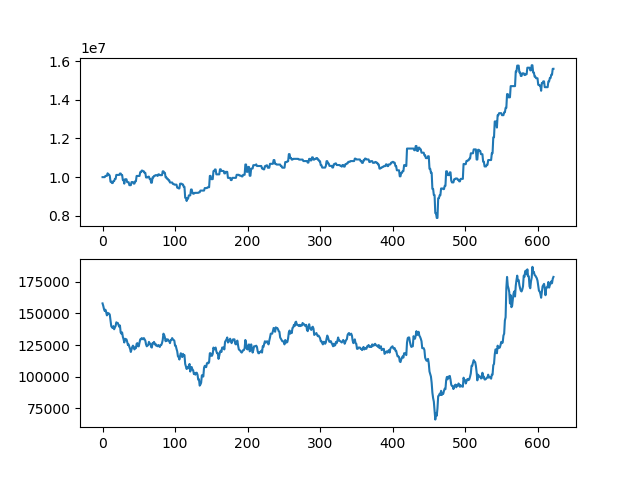

Data behind this chart, as committed beside it:
asset, close
10000000, 158000
10000000, 156000
10000000, 153500
10000000, 152000
10065000, 153000
10065000, 151000
10065000, 148500
10199000, 150500
10132000, 149500
10132000, 150000
10065000, 149000
9763500, 144500
9763500, 140000
9694500, 139000
9694500, 138500
9798000, 140000
9798000, 137500
9904500, 139000
9904500, 140000
10114500, 143000
10114500, 142500
10114500, 142500
10114500, 141000
10114500, 139500
10186500, 140500
10186500, 135000
10111500, 134000
10111500, 135000
9852500, 131500
9852500, 129500
9662500, 127000
9890500, 130000
9890500, 129000
9890500, 129500
9738500, 127500
9738500, 125000
9738500, 125500
9584500, 123500
9584500, 122000
9584500, 119500
9744500, 121500
9744500, 123500
9744500, 124500
9666500, 123500
9666500, 121500
9785000, 123000
9785000, 122500
10061500, 126000
10061500, 126500
10061500, 124000
10061500, 124000
10061500, 127000
10259000, 129500
10259000, 129500
10338000, 130500
10338000, 130000
10298500, 129500
10298500, 130500
10220500, 129500
10220500, 128500
... 563 more rows
